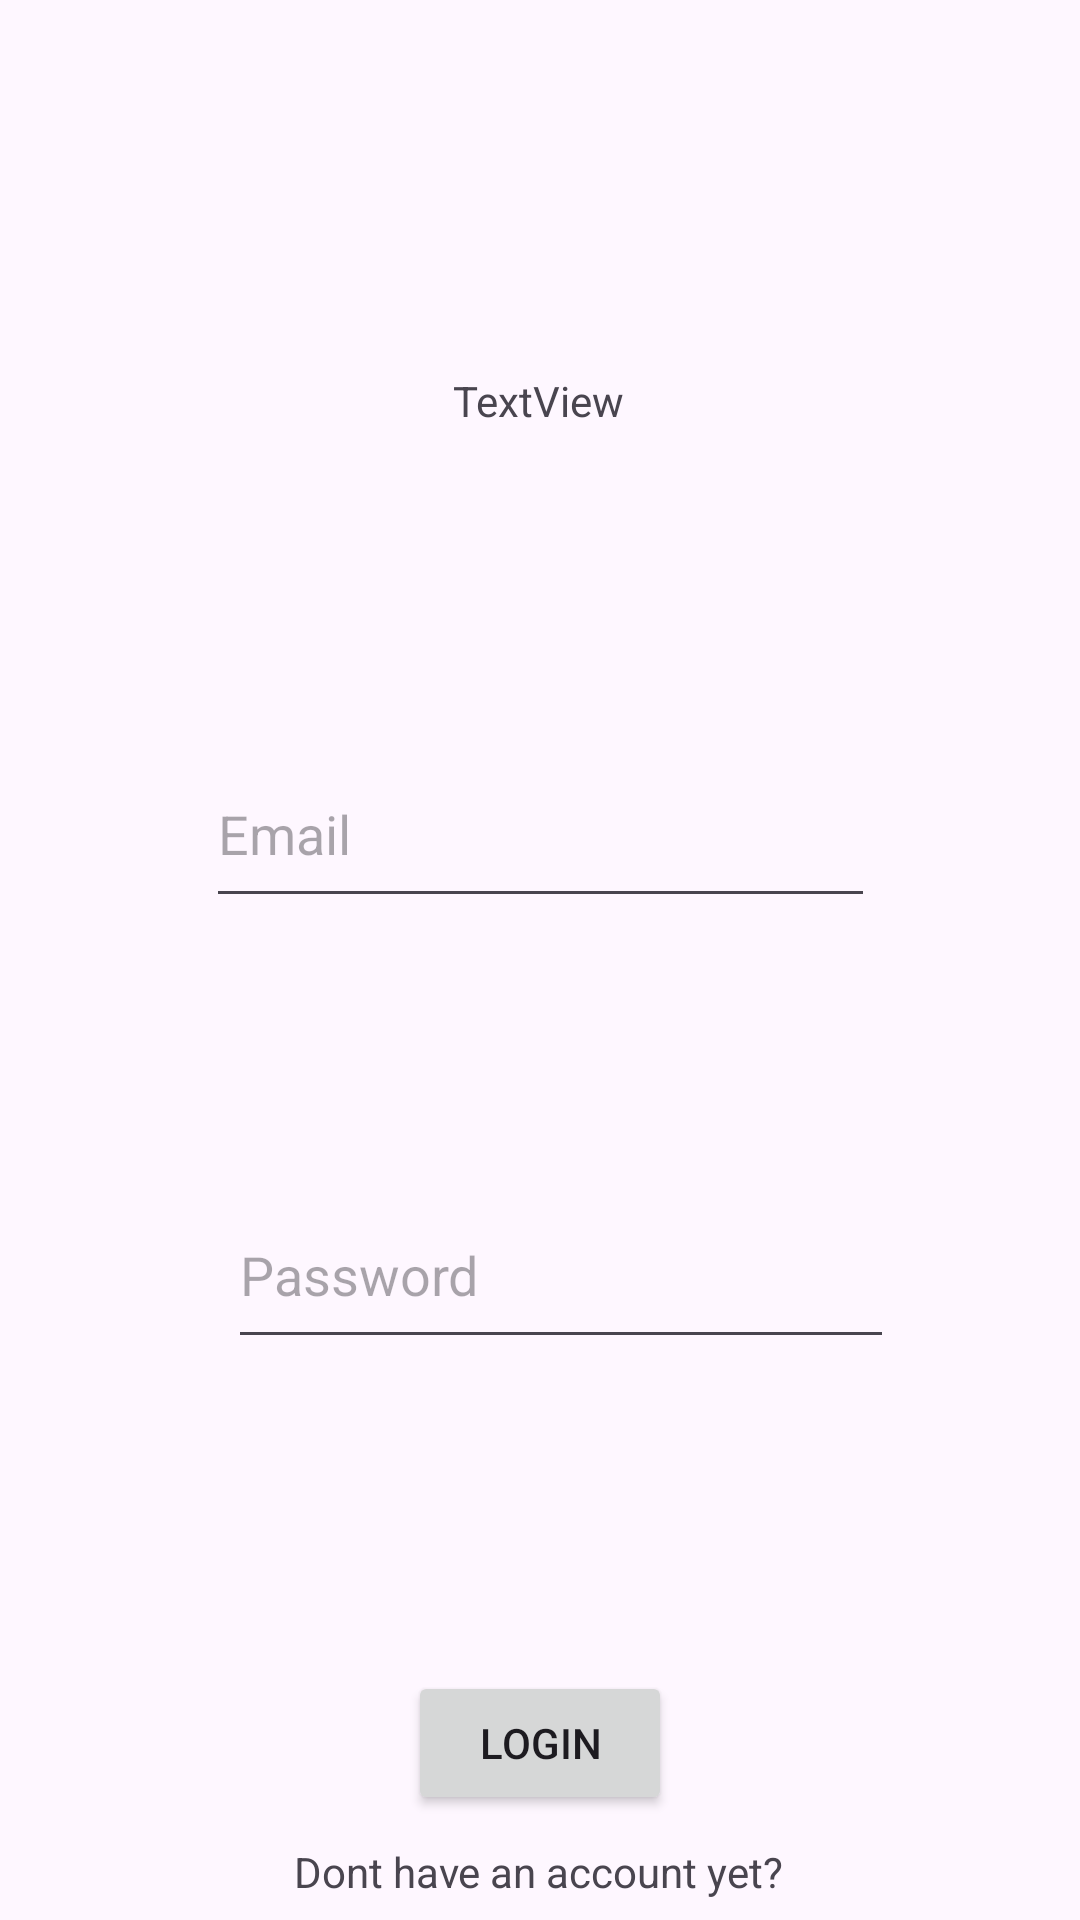

Layout XML and referenced resources for this Android screen:
<!-- AndroidManifest.xml: application theme Theme.UserFirebaseAuth -->
<!-- res/layout/activity_login.xml -->
<?xml version="1.0" encoding="utf-8"?>
<androidx.constraintlayout.widget.ConstraintLayout xmlns:android="http://schemas.android.com/apk/res/android"
    xmlns:app="http://schemas.android.com/apk/res-auto"
    xmlns:tools="http://schemas.android.com/tools"
    android:id="@+id/main"
    android:layout_width="match_parent"
    android:layout_height="match_parent"
    tools:context=".Login">

    <TextView
        android:id="@+id/textView2"
        android:layout_width="wrap_content"
        android:layout_height="wrap_content"
        android:layout_marginTop="124dp"
        android:text="TextView"
        app:layout_constraintEnd_toEndOf="parent"
        app:layout_constraintHorizontal_bias="0.498"
        app:layout_constraintStart_toStartOf="parent"
        app:layout_constraintTop_toTopOf="parent" />

    <EditText
        android:id="@+id/email"
        android:layout_width="223dp"
        android:layout_height="59dp"
        android:layout_marginTop="104dp"
        android:ems="10"
        android:hint="Email"
        android:inputType="textEmailAddress"
        app:layout_constraintEnd_toEndOf="parent"
        app:layout_constraintStart_toStartOf="parent"
        app:layout_constraintTop_toBottomOf="@+id/textView2" />

    <EditText
        android:id="@+id/password"
        android:layout_width="222dp"
        android:layout_height="59dp"
        android:layout_marginTop="88dp"
        android:ems="10"
        android:hint="Password"
        android:inputType="textPassword"
        app:layout_constraintEnd_toEndOf="parent"
        app:layout_constraintHorizontal_bias="0.55"
        app:layout_constraintStart_toStartOf="parent"
        app:layout_constraintTop_toBottomOf="@+id/email" />

    <Button
        android:id="@+id/loginBtn"
        android:layout_width="wrap_content"
        android:layout_height="wrap_content"
        android:layout_marginTop="104dp"
        android:text="Login"
        app:layout_constraintEnd_toEndOf="parent"
        app:layout_constraintStart_toStartOf="parent"
        app:layout_constraintTop_toBottomOf="@+id/password" />

    <TextView
        android:id="@+id/signinText"
        android:layout_width="wrap_content"
        android:layout_height="wrap_content"
        android:text="Dont have an account yet?"
        app:layout_constraintBottom_toBottomOf="parent"
        app:layout_constraintEnd_toEndOf="parent"
        app:layout_constraintHorizontal_bias="0.498"
        app:layout_constraintStart_toStartOf="parent"
        app:layout_constraintTop_toBottomOf="@+id/loginBtn"
        app:layout_constraintVertical_bias="0.577" />
</androidx.constraintlayout.widget.ConstraintLayout>
<!-- resources referenced by this layout -->
<resources>
  <style name="Theme.UserFirebaseAuth" parent="Base.Theme.UserFirebaseAuth" />
  <style name="Base.Theme.UserFirebaseAuth" parent="Theme.Material3.DayNight.NoActionBar">
          
          
      </style>
</resources>
